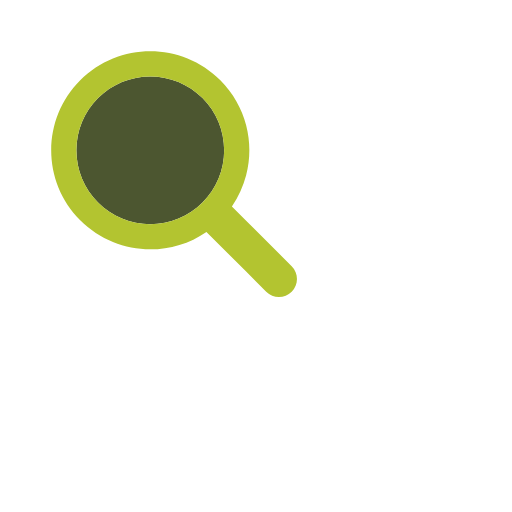
t = 0.00 s
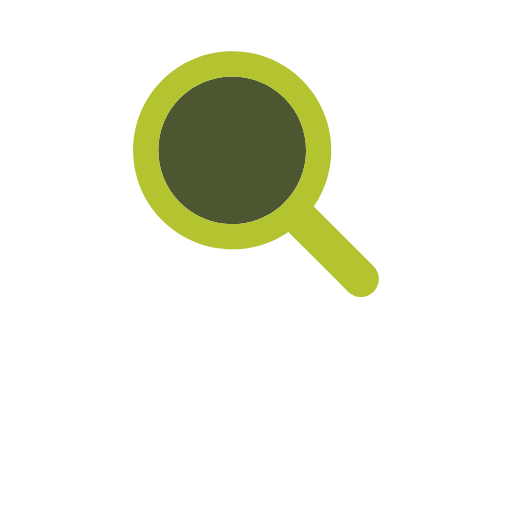
t = 0.17 s
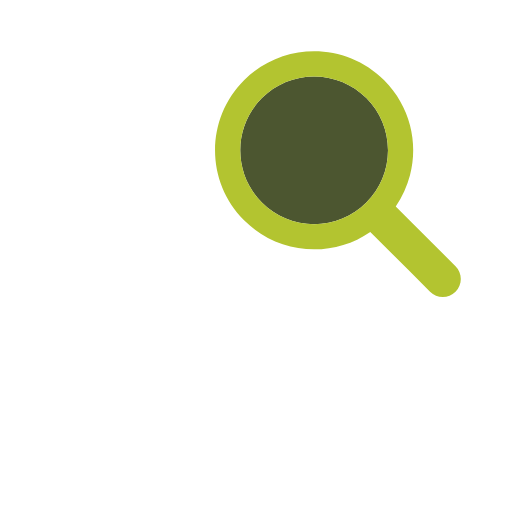
t = 0.33 s
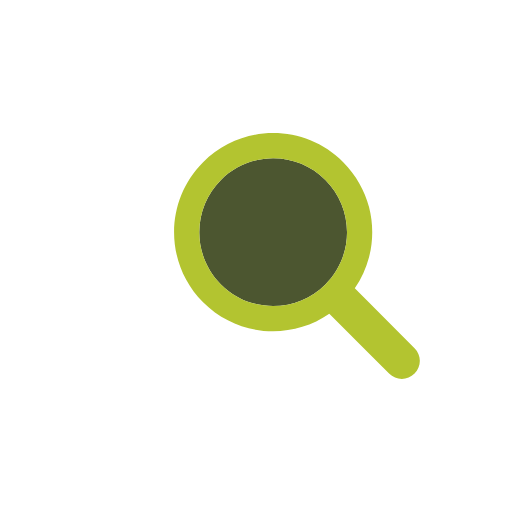
t = 0.50 s
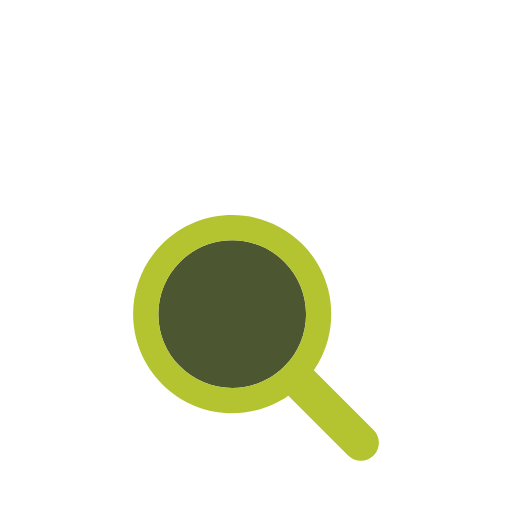
t = 0.66 s
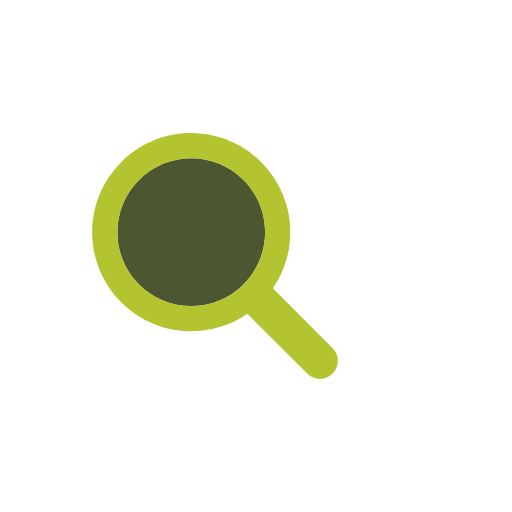
t = 0.83 s

The animated SVG that drew these frames (rendered in a browser with its animation timeline set to each time). Animation: 1 SMIL element (animateTransform=1); one cycle of 1.00 s, repeats indefinitely.

<?xml version="1.0" encoding="utf-8"?>
<svg xmlns="http://www.w3.org/2000/svg" xmlns:xlink="http://www.w3.org/1999/xlink" style="margin: auto; background: none; display: block; shape-rendering: auto;" width="200px" height="200px" viewBox="0 0 100 100" preserveAspectRatio="xMidYMid">
<g transform="translate(50 50)">
  <g transform="scale(0.8)">
    <g transform="translate(-50 -50)">
      <g>
        <animateTransform attributeName="transform" type="translate" repeatCount="indefinite" dur="1s" values="-20 -20;20 -20;0 20;-20 -20" keyTimes="0;0.33;0.66;1"></animateTransform>
        <path fill="#4c5630" d="M44.19 26.158c-4.817 0-9.345 1.876-12.751 5.282c-3.406 3.406-5.282 7.934-5.282 12.751 c0 4.817 1.876 9.345 5.282 12.751c3.406 3.406 7.934 5.282 12.751 5.282s9.345-1.876 12.751-5.282 c3.406-3.406 5.282-7.934 5.282-12.751c0-4.817-1.876-9.345-5.282-12.751C53.536 28.033 49.007 26.158 44.19 26.158z"></path>
        <path fill="#b3c430" d="M78.712 72.492L67.593 61.373l-3.475-3.475c1.621-2.352 2.779-4.926 3.475-7.596c1.044-4.008 1.044-8.23 0-12.238 c-1.048-4.022-3.146-7.827-6.297-10.979C56.572 22.362 50.381 20 44.19 20C38 20 31.809 22.362 27.085 27.085 c-9.447 9.447-9.447 24.763 0 34.21C31.809 66.019 38 68.381 44.19 68.381c4.798 0 9.593-1.425 13.708-4.262l9.695 9.695 l4.899 4.899C73.351 79.571 74.476 80 75.602 80s2.251-0.429 3.11-1.288C80.429 76.994 80.429 74.209 78.712 72.492z M56.942 56.942 c-3.406 3.406-7.934 5.282-12.751 5.282s-9.345-1.876-12.751-5.282c-3.406-3.406-5.282-7.934-5.282-12.751 c0-4.817 1.876-9.345 5.282-12.751c3.406-3.406 7.934-5.282 12.751-5.282c4.817 0 9.345 1.876 12.751 5.282 c3.406 3.406 5.282 7.934 5.282 12.751C62.223 49.007 60.347 53.536 56.942 56.942z"></path>
      </g>
    </g>
  </g>
</g>
<!-- [ldio] generated by https://loading.io/ --></svg>
